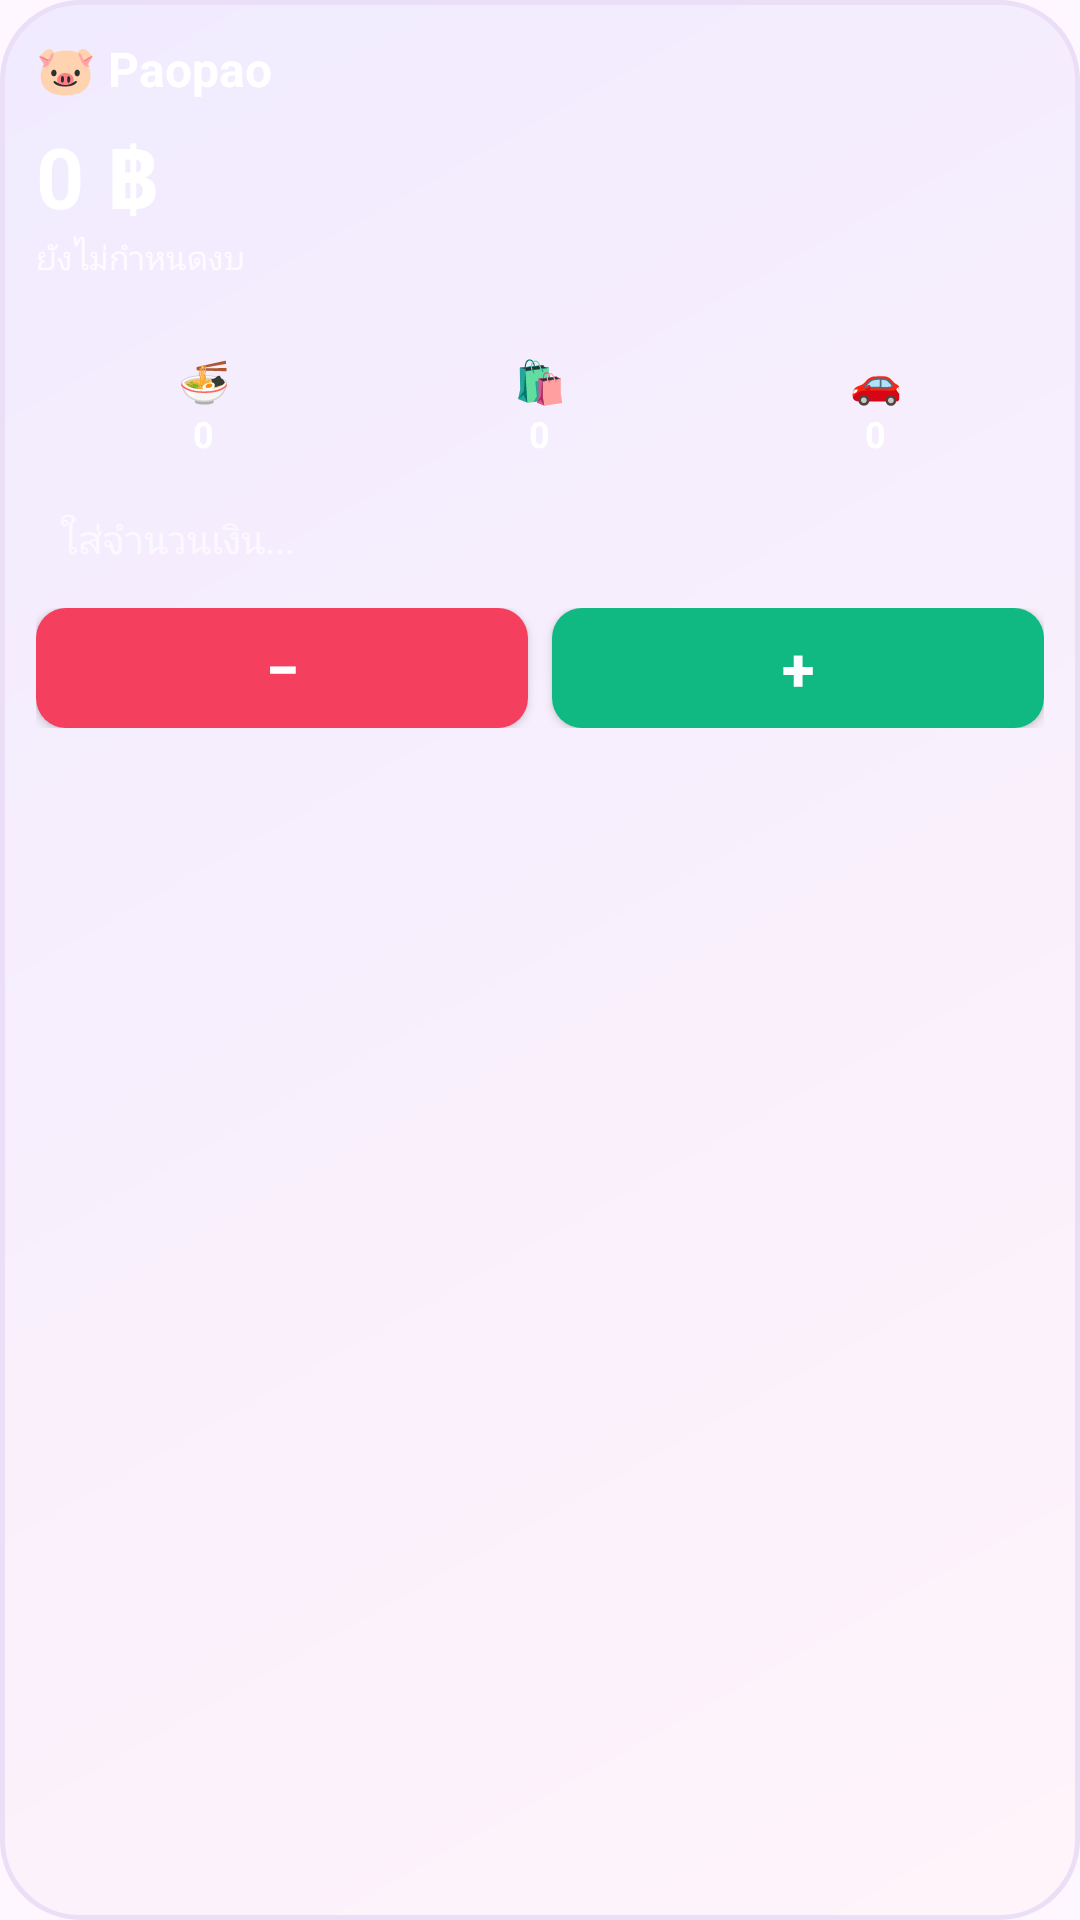

This screen was rendered from an Android layout file. Write that file and the resources it references.
<!-- AndroidManifest.xml: application theme Theme.Paopao -->
<!-- res/layout/widget_paopao.xml -->
<?xml version="1.0" encoding="utf-8"?>
<LinearLayout xmlns:android="http://schemas.android.com/apk/res/android"
    android:layout_width="match_parent"
    android:layout_height="match_parent"
    android:orientation="vertical"
    android:padding="12dp"
    android:background="@drawable/widget_bg">

    <LinearLayout
        android:layout_width="match_parent"
        android:layout_height="wrap_content"
        android:orientation="horizontal"
        android:gravity="center_vertical">
        <TextView
            android:layout_width="0dp"
            android:layout_height="wrap_content"
            android:layout_weight="1"
            android:text="🐷 Paopao"
            android:textColor="#FFFFFF"
            android:textSize="16sp"
            android:textStyle="bold"/>
        <TextView
            android:id="@+id/wUpdate"
            android:layout_width="wrap_content"
            android:layout_height="wrap_content"
            android:text=""
            android:textColor="#CCFFFFFF"
            android:textSize="10sp"/>
    </LinearLayout>

    <TextView
        android:id="@+id/wSpent"
        android:layout_width="match_parent"
        android:layout_height="wrap_content"
        android:layout_marginTop="6dp"
        android:text="0 ฿"
        android:textColor="#FFFFFF"
        android:textSize="28sp"
        android:textStyle="bold"/>

    <TextView
        android:id="@+id/wLimit"
        android:layout_width="match_parent"
        android:layout_height="wrap_content"
        android:text="ยังไม่กำหนดงบ"
        android:textColor="#CCFFFFFF"
        android:textSize="11sp"/>

    <ProgressBar
        android:id="@+id/wProgress"
        style="?android:attr/progressBarStyleHorizontal"
        android:layout_width="match_parent"
        android:layout_height="6dp"
        android:layout_marginTop="6dp"
        android:progressDrawable="@drawable/widget_progress"
        android:max="100"
        android:progress="0"/>

    <LinearLayout
        android:layout_width="match_parent"
        android:layout_height="wrap_content"
        android:orientation="horizontal"
        android:layout_marginTop="8dp">

        <LinearLayout
            android:id="@+id/wCat1Box"
            android:layout_width="0dp"
            android:layout_height="wrap_content"
            android:layout_weight="1"
            android:orientation="vertical"
            android:gravity="center"
            android:padding="4dp">
            <TextView
                android:id="@+id/wCat1Name"
                android:layout_width="wrap_content"
                android:layout_height="wrap_content"
                android:text="🍜"
                android:textSize="14sp"/>
            <TextView
                android:id="@+id/wCat1Amt"
                android:layout_width="wrap_content"
                android:layout_height="wrap_content"
                android:text="0"
                android:textColor="#FFFFFF"
                android:textSize="12sp"
                android:textStyle="bold"/>
        </LinearLayout>

        <LinearLayout
            android:id="@+id/wCat2Box"
            android:layout_width="0dp"
            android:layout_height="wrap_content"
            android:layout_weight="1"
            android:orientation="vertical"
            android:gravity="center"
            android:padding="4dp">
            <TextView
                android:id="@+id/wCat2Name"
                android:layout_width="wrap_content"
                android:layout_height="wrap_content"
                android:text="🛍️"
                android:textSize="14sp"/>
            <TextView
                android:id="@+id/wCat2Amt"
                android:layout_width="wrap_content"
                android:layout_height="wrap_content"
                android:text="0"
                android:textColor="#FFFFFF"
                android:textSize="12sp"
                android:textStyle="bold"/>
        </LinearLayout>

        <LinearLayout
            android:id="@+id/wCat3Box"
            android:layout_width="0dp"
            android:layout_height="wrap_content"
            android:layout_weight="1"
            android:orientation="vertical"
            android:gravity="center"
            android:padding="4dp">
            <TextView
                android:id="@+id/wCat3Name"
                android:layout_width="wrap_content"
                android:layout_height="wrap_content"
                android:text="🚗"
                android:textSize="14sp"/>
            <TextView
                android:id="@+id/wCat3Amt"
                android:layout_width="wrap_content"
                android:layout_height="wrap_content"
                android:text="0"
                android:textColor="#FFFFFF"
                android:textSize="12sp"
                android:textStyle="bold"/>
        </LinearLayout>
    </LinearLayout>

    <EditText
        android:id="@+id/wInput"
        android:layout_width="match_parent"
        android:layout_height="wrap_content"
        android:layout_marginTop="6dp"
        android:background="@drawable/widget_input_bg"
        android:hint="ใส่จำนวนเงิน..."
        android:inputType="numberDecimal"
        android:padding="8dp"
        android:textColor="#FFFFFF"
        android:textColorHint="#99FFFFFF"
        android:textSize="13sp"
        android:maxLines="1"/>

    <LinearLayout
        android:layout_width="match_parent"
        android:layout_height="wrap_content"
        android:orientation="horizontal"
        android:layout_marginTop="6dp">

        <Button
            android:id="@+id/wBtnMinus"
            android:layout_width="0dp"
            android:layout_height="40dp"
            android:layout_weight="1"
            android:layout_marginEnd="4dp"
            android:text="−"
            android:textSize="20sp"
            android:textStyle="bold"
            android:background="@drawable/widget_btn_minus"
            android:textColor="#FFFFFF"/>

        <Button
            android:id="@+id/wBtnPlus"
            android:layout_width="0dp"
            android:layout_height="40dp"
            android:layout_weight="1"
            android:layout_marginStart="4dp"
            android:text="+"
            android:textSize="20sp"
            android:textStyle="bold"
            android:background="@drawable/widget_btn_plus"
            android:textColor="#FFFFFF"/>
    </LinearLayout>

</LinearLayout>
<!-- resources referenced by this layout -->
<resources>
  <!-- drawable widget_bg (drawable) -->
  <?xml version="1.0" encoding="utf-8"?>
  <shape xmlns:android="http://schemas.android.com/apk/res/android" android:shape="rectangle">
      <gradient android:angle="135" android:startColor="#FFF4FA" android:endColor="#F1EBFF" />
      <corners android:radius="26dp" />
      <stroke android:width="1.5dp" android:color="#EADFF7" />
  </shape>
  <!-- drawable widget_btn_minus (drawable) -->
  <?xml version="1.0" encoding="utf-8"?>
  <shape xmlns:android="http://schemas.android.com/apk/res/android"
      android:shape="rectangle">
      <solid android:color="#F43F5E"/>
      <corners android:radius="10dp"/>
  </shape>
  <!-- drawable widget_btn_plus (drawable) -->
  <?xml version="1.0" encoding="utf-8"?>
  <shape xmlns:android="http://schemas.android.com/apk/res/android"
      android:shape="rectangle">
      <solid android:color="#10B981"/>
      <corners android:radius="10dp"/>
  </shape>
  <style name="Theme.Paopao" parent="Theme.Material3.DayNight.NoActionBar" />
</resources>
